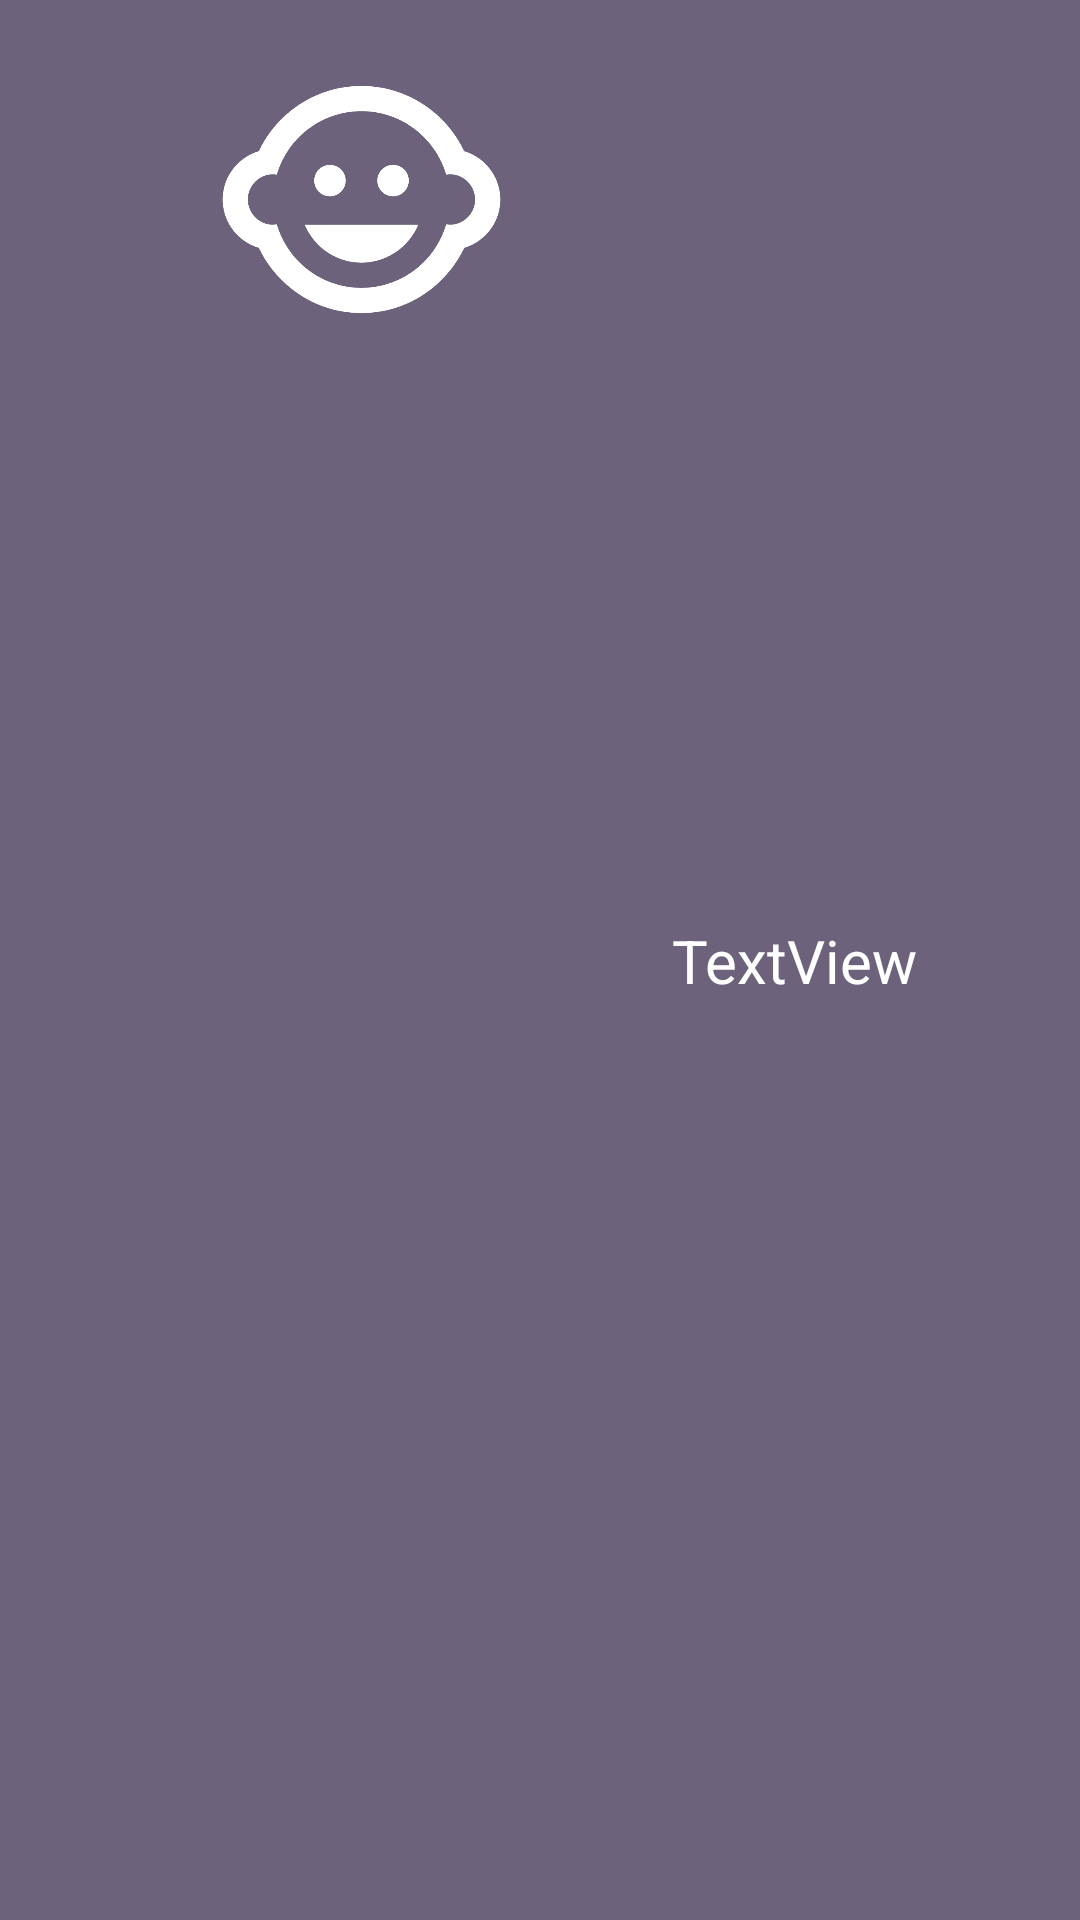

Write the Android layout XML for this screen, with the resource values it uses.
<!-- AndroidManifest.xml: application theme Theme.ParentApp -->
<!-- res/layout/child_list_layout.xml -->
<?xml version="1.0" encoding="utf-8"?>
<androidx.constraintlayout.widget.ConstraintLayout xmlns:android="http://schemas.android.com/apk/res/android"
    xmlns:app="http://schemas.android.com/apk/res-auto"
    xmlns:tools="http://schemas.android.com/tools"
    android:layout_width="match_parent"
    android:layout_height="wrap_content"
    android:background="#9B12002B">

    <TextView
        android:id="@+id/childName"
        android:layout_width="wrap_content"
        android:layout_height="wrap_content"
        android:layout_marginTop="16dp"
        android:layout_marginBottom="16dp"
        android:text="TextView"
        android:textColor="#FFFFFF"
        android:textSize="20sp"
        app:layout_constraintBottom_toBottomOf="parent"
        app:layout_constraintEnd_toEndOf="parent"
        app:layout_constraintHorizontal_bias="0.442"
        app:layout_constraintStart_toEndOf="@+id/ChildImageList"
        app:layout_constraintTop_toTopOf="parent" />

    <ImageView
        android:id="@+id/ChildImageList"
        android:layout_width="121dp"
        android:layout_height="101dp"
        android:layout_marginStart="60dp"
        android:layout_marginTop="16dp"
        android:layout_marginBottom="16dp"
        app:layout_constraintBottom_toBottomOf="parent"
        app:layout_constraintStart_toStartOf="parent"
        app:layout_constraintTop_toTopOf="parent"
        app:layout_constraintVertical_bias="0.0"
        app:srcCompat="@drawable/childimg" />
</androidx.constraintlayout.widget.ConstraintLayout>
<!-- resources referenced by this layout -->
<resources>
  <!-- drawable childimg (drawable) -->
  <vector android:height="250dp" android:tint="#FFFFFF"
      android:viewportHeight="24" android:viewportWidth="24"
      android:width="250dp" xmlns:android="http://schemas.android.com/apk/res/android">
      <path android:fillColor="@android:color/white" android:pathData="M14.5,10.5m-1.25,0a1.25,1.25 0,1 1,2.5 0a1.25,1.25 0,1 1,-2.5 0"/>
      <path android:fillColor="@android:color/white" android:pathData="M9.5,10.5m-1.25,0a1.25,1.25 0,1 1,2.5 0a1.25,1.25 0,1 1,-2.5 0"/>
      <path android:fillColor="@android:color/white" android:pathData="M22.94,12.66c0.04,-0.21 0.06,-0.43 0.06,-0.66s-0.02,-0.45 -0.06,-0.66c-0.25,-1.51 -1.36,-2.74 -2.81,-3.17 -0.53,-1.12 -1.28,-2.1 -2.19,-2.91C16.36,3.85 14.28,3 12,3s-4.36,0.85 -5.94,2.26c-0.92,0.81 -1.67,1.8 -2.19,2.91 -1.45,0.43 -2.56,1.65 -2.81,3.17 -0.04,0.21 -0.06,0.43 -0.06,0.66s0.02,0.45 0.06,0.66c0.25,1.51 1.36,2.74 2.81,3.17 0.52,1.11 1.27,2.09 2.17,2.89C7.62,20.14 9.71,21 12,21s4.38,-0.86 5.97,-2.28c0.9,-0.8 1.65,-1.79 2.17,-2.89 1.44,-0.43 2.55,-1.65 2.8,-3.17zM19,14c-0.1,0 -0.19,-0.02 -0.29,-0.03 -0.2,0.67 -0.49,1.29 -0.86,1.86C16.6,17.74 14.45,19 12,19s-4.6,-1.26 -5.85,-3.17c-0.37,-0.57 -0.66,-1.19 -0.86,-1.86 -0.1,0.01 -0.19,0.03 -0.29,0.03 -1.1,0 -2,-0.9 -2,-2s0.9,-2 2,-2c0.1,0 0.19,0.02 0.29,0.03 0.2,-0.67 0.49,-1.29 0.86,-1.86C7.4,6.26 9.55,5 12,5s4.6,1.26 5.85,3.17c0.37,0.57 0.66,1.19 0.86,1.86 0.1,-0.01 0.19,-0.03 0.29,-0.03 1.1,0 2,0.9 2,2s-0.9,2 -2,2zM7.5,14c0.76,1.77 2.49,3 4.5,3s3.74,-1.23 4.5,-3h-9z"/>
  </vector>
  <style name="Theme.ParentApp" parent="Theme.AppCompat.Light.DarkActionBar">
          
          <item name="colorPrimary">@color/purple_500</item>
          <item name="colorPrimaryVariant">@color/purple_700</item>
          <item name="colorOnPrimary">@color/white</item>
          
          <item name="colorSecondary">@color/teal_200</item>
          <item name="colorSecondaryVariant">@color/teal_700</item>
          <item name="colorOnSecondary">@color/black</item>
          
          <item name="android:statusBarColor" tools:targetApi="l">?attr/colorPrimaryVariant</item>
          
      </style>
  <color name="purple_500">#3740C3</color>
  <color name="purple_700">#FF3700B3</color>
  <color name="white">#FFFFFFFF</color>
  <color name="teal_200">#FF03DAC5</color>
  <color name="teal_700">#FF018786</color>
  <color name="black">#FF000000</color>
</resources>
